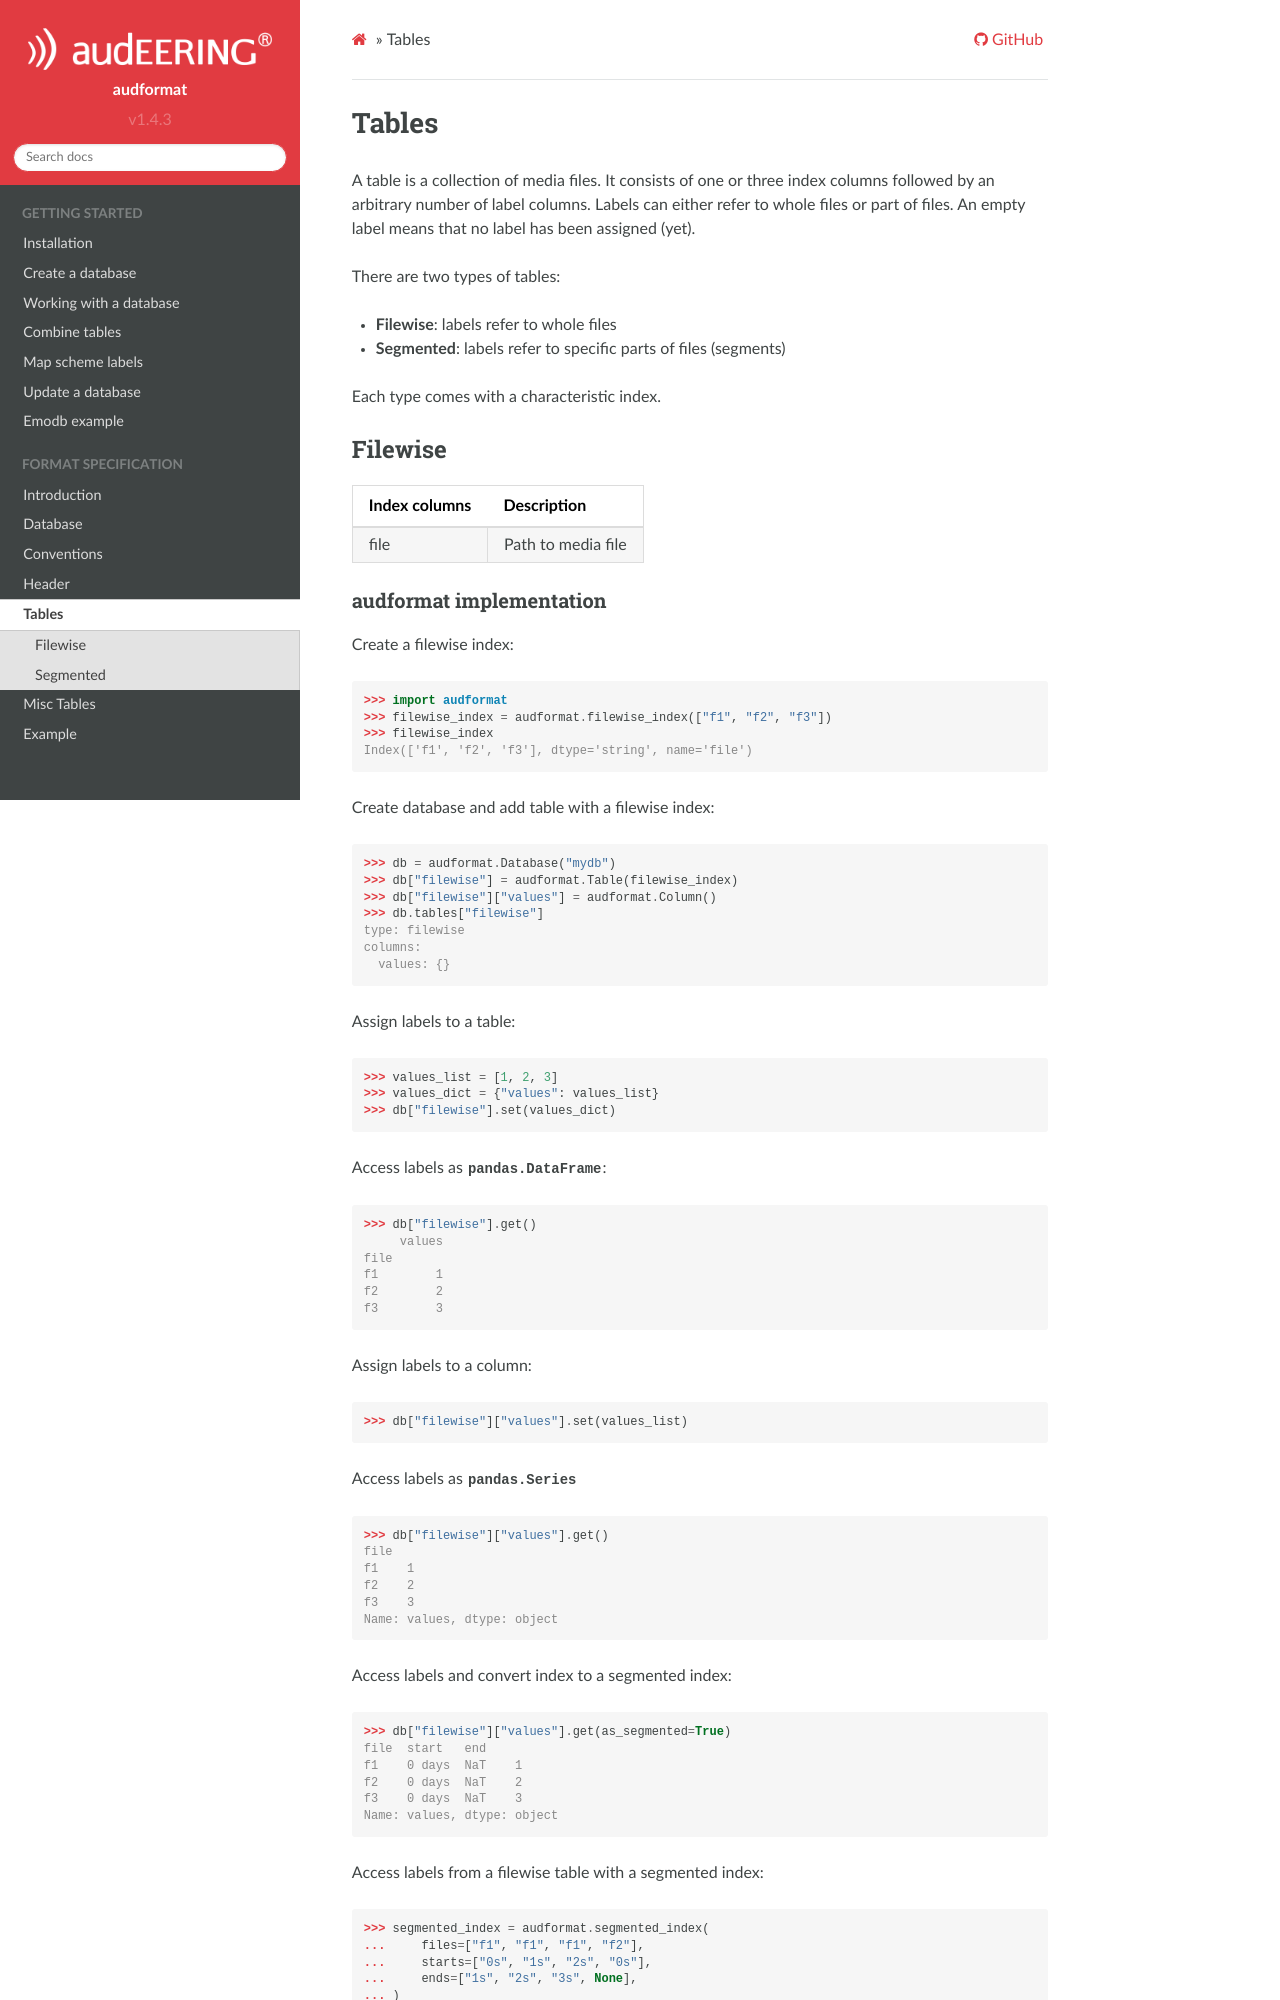

repository: audeering/audformat · page: data-tables.html · generator: sphinx

Tables
======

A table is a collection of media files.
It consists of one or three index columns
followed by an arbitrary number of label columns.
Labels can either refer to whole files or part of files.
An empty label means that no label has been assigned (yet).

There are two types of tables:

* **Filewise**: labels refer to whole files
* **Segmented**: labels refer to specific parts of files (segments)

Each type comes with a characteristic index.


Filewise
--------

==============  ====================================================
Index columns   Description
==============  ====================================================
file            Path to media file
==============  ====================================================
